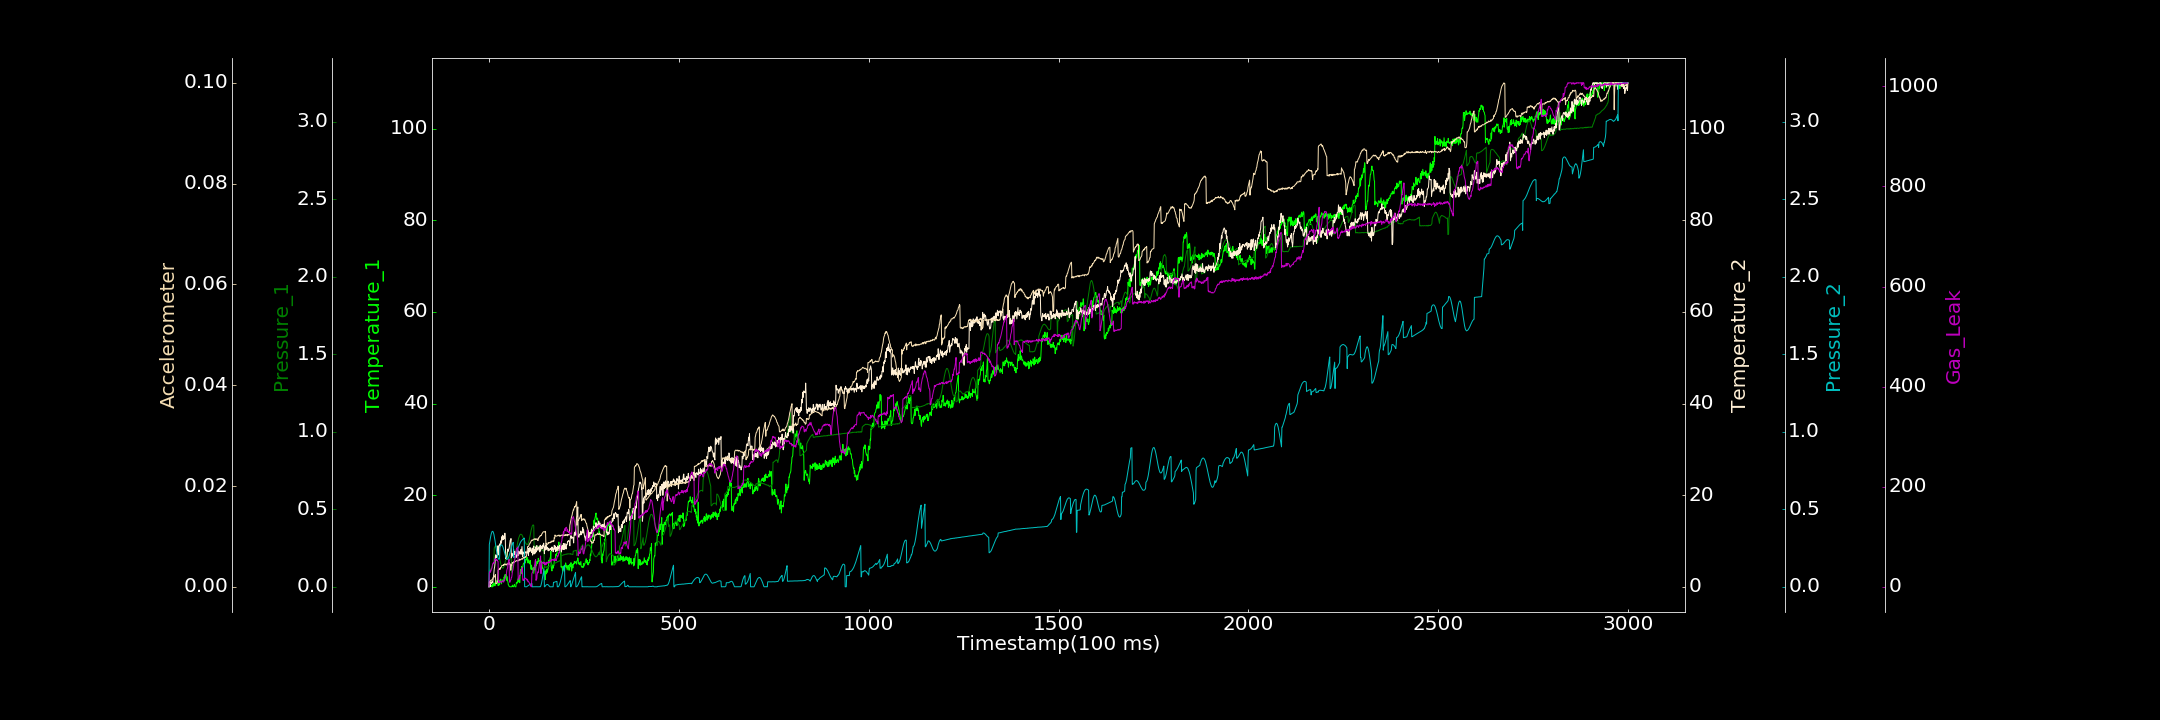

The file beside this chart, header and first rows:
0.000000000, 0.158490202, 0.000000000, 0.000000000, 0.000029218, 0.000000000, 0.000000000
1, 0.000000000, 0.1052, 0.000000000, 0.273, 0.0009787, 27.73
2, 0.1742, 0.1074, 0.1637, 0.2885, 0.0008243, 30.09
3, 0.000000000, 0.1083, 0.3302, 0.3036, 0.001077, 28.54
4, 0.3592, 0.1112, 0.07222, 0.3174, 0.001208, 31.82
5, 0.178, 0.1147, 1.114, 0.3294, 0.001318, 31.03
6, 0.000000000, 0.1197, 1.041, 0.3406, 0.001273, 33.87
7, 0.2299, 0.1232, 0.7268, 0.3491, 0.001308, 36.46
8, 0.000000000, 0.1275, 0.899, 0.3552, 0.00143, 37.23
9, 0.4601, 0.1337, 1.168, 0.3574, 0.001507, 42.92
10, 0.001676, 0.1406, 0.9188, 0.3577, 0.001518, 45.83
11, 0.6204, 0.1483, 1.925, 0.3542, 0.001779, 46.87
12, 0.8181, 0.1552, 2.268, 0.3476, 0.001896, 48.27
13, 0.212, 0.1639, 3.136, 0.3392, 0.002049, 46.99
14, 0.8374, 0.2497, 3.951, 0.3266, 0.001916, 48.07
15, 0.3769, 0.255, 4.34, 0.3135, 0.002152, 55.61
16, 0.2191, 0.2594, 5.12, 0.2978, 0.002265, 55.32
17, 0.5906, 0.263, 6.614, 0.2809, 0.002426, 54.46
18, 0.9348, 0.2641, 6.985, 0.2638, 0.0006178, 55.18
19, 1.116, 0.2635, 6.356, 0.2469, 0.000603, 55.54
20, 1.328, 0.2599, 6.772, 0.2306, 0.0006719, 52.69
21, 1.302, 0.2555, 6.617, 0.2158, 0.0007634, 53.12
22, 1.099, 0.2463, 6.903, 0.2029, 0.000982, 53.81
23, 0.8374, 0.2405, 8.535, 0.1916, 0.001029, 51.2
24, 0.268, 0.23, 8.964, 0.1846, 0.003279, 50.58
25, 0.3535, 0.2202, 6.961, 0.1796, 0.003387, 8.09
26, 0.3866, 0.209, 8.376, 0.1772, 0.003482, 8.529
27, 1.125, 0.195, 8.894, 0.1784, 0.003481, 11.42
28, 0.4295, 0.1845, 9.359, 0.1831, 0.003601, 9.151
29, 1.464, 0.1724, 9.348, 0.2544, 0.003421, 9.825
30, 1.037, 0.1608, 8.973, 0.2616, 0.003792, 9.758
31, 1.687, 0.1494, 10.01, 0.2666, 0.003748, 10.86
32, 1.272, 0.1385, 10.07, 0.2698, 0.003885, 10.58
33, 0.6496, 0.1328, 9.526, 0.2709, 0.004083, 8.51
34, 1.101, 0.1254, 10.95, 0.2698, 0.004222, 10.24
35, 1.174, 0.1218, 10.21, 0.2668, 0.004229, 11.86
36, 1.512, 0.1221, 11.25, 0.262, 0.004231, 11.73
37, 1.452, 0.1194, 10.89, 0.2556, 0.004233, 11.49
38, 1.309, 0.1226, 10.32, 0.2486, 0.004431, 9.742
39, 1.325, 0.1275, 11.06, 0.24, 0.004254, 9.42
40, 2.138, 0.1332, 10.44, 0.2306, 0.004426, 13.27
41, 1.767, 0.1387, 11.26, 0.2212, 0.004531, 12.18
42, 2.651, 0.1497, 11.7, 0.2117, 0.004455, 15.74
43, 2.591, 0.1624, 11.1, 0.2033, 0.004476, 17.38
44, 2.282, 0.1747, 6.183, 0.1948, 0.004503, 20.74
45, 2.679, 0.1866, 6.321, 0.1889, 0.004304, 21.72
46, 1.431, 0.1991, 6.035, 0.1841, 0.004469, 26.17
47, 2.298, 0.2134, 6.641, 0.18, 0.004371, 32.69
48, 1.964, 0.2269, 6.961, 0.1787, 0.004594, 35.86
49, 1.318, 0.1767, 7.723, 0.1789, 0.004545, 37.27
50, 1.053, 0.1765, 8.232, 0.1813, 0.004588, 47.16
51, 0.4138, 0.1763, 7.766, 0.1856, 0.004488, 48.63
52, 0.379, 0.1781, 8.181, 0.1908, 0.004573, 51.31
53, 0.1268, 0.1778, 8.345, 0.1982, 0.004849, 54.73
54, 0.03765, 0.1787, 8.905, 0.2064, 0.004446, 11.96
55, 0.01777, 0.1807, 9.598, 0.2162, 0.004609, 9.002
56, 0.000000000, 0.1803, 10.13, 0.2256, 0.004488, 11.68
57, 0.000000000, 0.1814, 9.988, 0.2359, 0.003281, 13.48
58, 0.000000000, 0.1808, 10.53, 0.246, 0.003355, 14.09
59, 0.000000000, 0.1794, 6.298, 0.2561, 0.004431, 18.61
60, 0.000000000, 0.09314, 7.231, 0.264, 0.004194, 19.02
... 2,939 more rows
